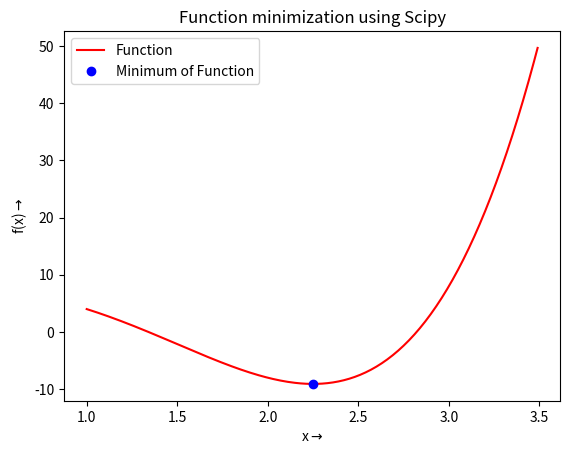

Write Python code to recreate this figure.
import scipy as sp
import numpy as np
from scipy.optimize import minimize
import matplotlib.pyplot as plt


#define a function here
def myfunc(x):
    return 2*x*x*x*x-6*x*x*x+8


x0 = np.arange(1,3.5,.01)


min = minimize(myfunc,1)


print ("Minimum of the function is : ","(",min.x[0],min.fun,")" )
plt.figure()
plt.plot(x0,myfunc(x0),"r",label ="Function")
plt.plot(min.x[0],min.fun,"bo",label = "Minimum of Function")
plt.title("Function minimization using Scipy")
plt.xlabel("x"+r"$\rightarrow$")
plt.ylabel("f(x)"+r"$\rightarrow$")
plt.legend()

plt.show()
